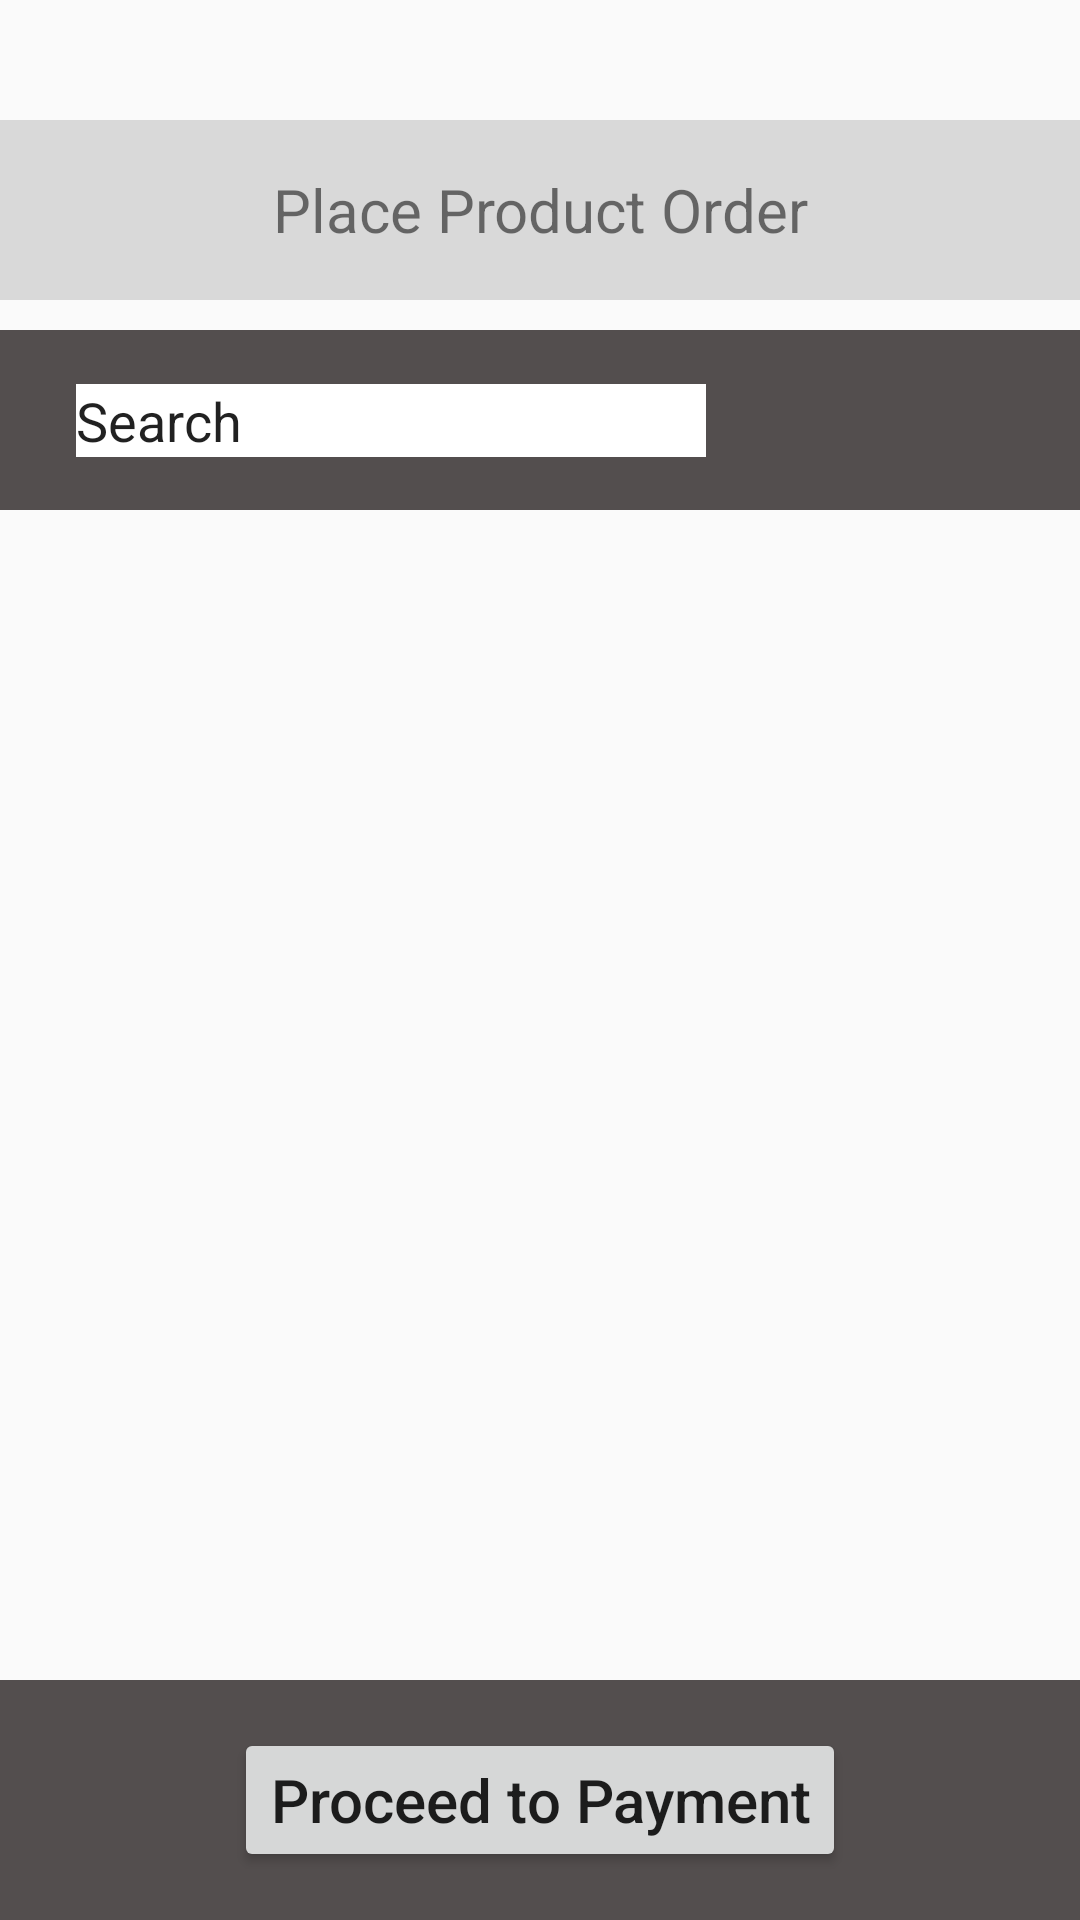

The Android layout XML behind this screen, and the referenced resources:
<!-- AndroidManifest.xml: application theme Theme.DrinkItNowPare -->
<!-- res/layout/activity_cash_register.xml -->
<?xml version="1.0" encoding="utf-8"?>
<androidx.constraintlayout.widget.ConstraintLayout xmlns:android="http://schemas.android.com/apk/res/android"
    xmlns:app="http://schemas.android.com/apk/res-auto"
    xmlns:tools="http://schemas.android.com/tools"
    android:layout_width="match_parent"
    android:layout_height="match_parent"
    tools:context=".CashRegisterActivity">

    <TextView
        android:id="@+id/textView4"
        android:layout_width="match_parent"
        android:layout_height="60dp"
        android:layout_marginTop="40dp"
        android:background="#D9D9D9"
        android:textSize="20dp"
        android:gravity="center"
        android:text="Place Product Order"
        app:layout_constraintEnd_toEndOf="parent"
        app:layout_constraintStart_toStartOf="parent"
        app:layout_constraintTop_toTopOf="parent" />

    <androidx.constraintlayout.widget.ConstraintLayout
        android:id="@+id/constraintLayout"
        android:layout_width="match_parent"
        android:layout_height="60dp"
        android:layout_marginTop="10dp"
        android:background="#534E4E"
        app:layout_constraintEnd_toEndOf="parent"
        app:layout_constraintStart_toStartOf="parent"
        app:layout_constraintTop_toBottomOf="@+id/textView4">


        <EditText
            android:id="@+id/editTextText"
            android:layout_width="wrap_content"
            android:layout_height="wrap_content"
            android:background="#fff"
            android:ems="10"
            android:inputType="text"
            android:text="Search"
            app:layout_constraintBottom_toBottomOf="parent"
            app:layout_constraintEnd_toEndOf="parent"
            app:layout_constraintHorizontal_bias="0.169"
            app:layout_constraintStart_toStartOf="parent"
            app:layout_constraintTop_toTopOf="parent" />

    </androidx.constraintlayout.widget.ConstraintLayout>

    <ScrollView
        android:layout_width="match_parent"
        android:layout_height="440dp"
        app:layout_constraintBottom_toTopOf="@+id/constraintLayout2"
        app:layout_constraintEnd_toEndOf="parent"
        app:layout_constraintStart_toStartOf="parent"
        app:layout_constraintTop_toBottomOf="@+id/constraintLayout">

        <LinearLayout
            android:id="@+id/linearLayout"
            android:layout_width="match_parent"
            android:layout_height="wrap_content"
            android:orientation="vertical" />
    </ScrollView>


    <androidx.constraintlayout.widget.ConstraintLayout
        android:id="@+id/constraintLayout2"
        android:layout_width="match_parent"
        android:layout_height="80dp"
        android:background="#534E4E"
        app:layout_constraintBottom_toBottomOf="parent"
        app:layout_constraintEnd_toEndOf="parent"
        app:layout_constraintStart_toStartOf="parent">

        <Button
            android:id="@+id/buttonPayment"
            android:layout_width="wrap_content"
            android:layout_height="wrap_content"
            android:text="Proceed to Payment"
            android:textAllCaps="false"
            android:textSize="20dp"
            app:layout_constraintBottom_toBottomOf="parent"
            app:layout_constraintEnd_toEndOf="parent"
            app:layout_constraintStart_toStartOf="parent"
            app:layout_constraintTop_toTopOf="parent" />

    </androidx.constraintlayout.widget.ConstraintLayout>


</androidx.constraintlayout.widget.ConstraintLayout>
<!-- resources referenced by this layout -->
<resources>
  <style name="Theme.DrinkItNowPare" parent="android:Theme.Material.Light.NoActionBar" />
</resources>
